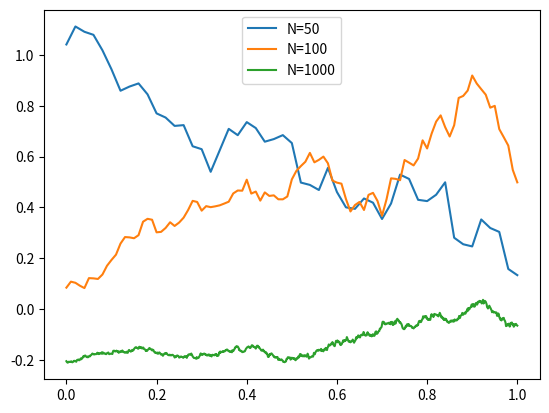

Write the Python code that produced this figure.
import numpy as np


def simulate(n):
    # Get t values
    t = np.linspace(0, 1, n+1)
    
    # Initialize process x and B(e^{2*0)) = B(1) ~ N(0,1)
    x = np.empty(n+1)
    b = np.random.normal()
    x[0] = b
    
    for i in range(n):
        # Compute B(e^{2t_{i+1}})
        b += np.random.normal() * (np.exp(2*t[i+1]) - np.exp(2*t[i]))
        x[i+1] = b * np.exp(-t[i+1])
    
    return t, x
    
    
if __name__ == '__main__':
    import matplotlib.pyplot as plt
    
    t50, x50 = simulate(50)
    t100, x100 = simulate(100)
    t1000, x1000 = simulate(1000)
    
    plt.plot(t50, x50, label='N=50')
    plt.plot(t100, x100, label='N=100')
    plt.plot(t1000, x1000, label='N=1000')
    plt.legend()
    plt.show()
